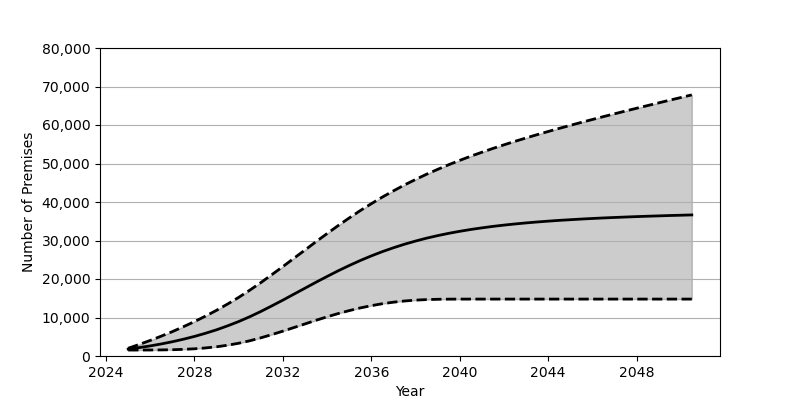

Source data for this figure (header and first rows):
Date, Low, Base, High
2025-01, 1548, 1801, 2009
2025-07, 1551, 2180, 2997
2026-01, 1561, 2626, 4047
2026-07, 1583, 3130, 5156
2027-01, 1634, 3707, 6335
2027-07, 1727, 4352, 7599
2028-01, 1875, 5084, 8934
2028-07, 2095, 5902, 10355
2029-01, 2398, 6810, 11878
2029-07, 2803, 7829, 13498
2030-01, 3317, 8951, 15231
2030-07, 3951, 10191, 17080
2031-01, 4720, 11562, 19059
2031-07, 5561, 13008, 21115
2032-01, 6459, 14515, 23228
2032-07, 7393, 16064, 25382
2033-01, 8340, 17619, 27539
2033-07, 9278, 19160, 29693
2034-01, 10184, 20665, 31805
2034-07, 11022, 22120, 33864
2035-01, 11794, 23502, 35854
2035-07, 12484, 24793, 37755
2036-01, 13077, 26001, 39564
2036-07, 13580, 27105, 41281
2037-01, 13982, 28116, 42900
2037-07, 14290, 29031, 44426
2038-01, 14509, 29857, 45857
2038-07, 14654, 30604, 47208
2039-01, 14733, 31266, 48475
2039-07, 14769, 31858, 49676
2040-01, 14781, 32387, 50815
2040-07, 14783, 32863, 51897
2041-01, 14783, 33283, 52925
2041-07, 14783, 33663, 53910
2042-01, 14783, 33998, 54851
2042-07, 14783, 34297, 55761
2043-01, 14783, 34567, 56639
2043-07, 14783, 34809, 57487
2044-01, 14783, 35027, 58315
2044-07, 14783, 35229, 59121
2045-01, 14783, 35402, 59903
2045-07, 14783, 35569, 60682
2046-01, 14783, 35720, 61435
2046-07, 14783, 35858, 62177
2047-01, 14783, 35980, 62911
2047-07, 14783, 36096, 63633
2048-01, 14783, 36206, 64352
2048-07, 14783, 36306, 65051
2049-01, 14783, 36395, 65755
2049-07, 14783, 36488, 66454
2050-01, 14783, 36565, 67138
2050-07, 14783, 36644, 67824
